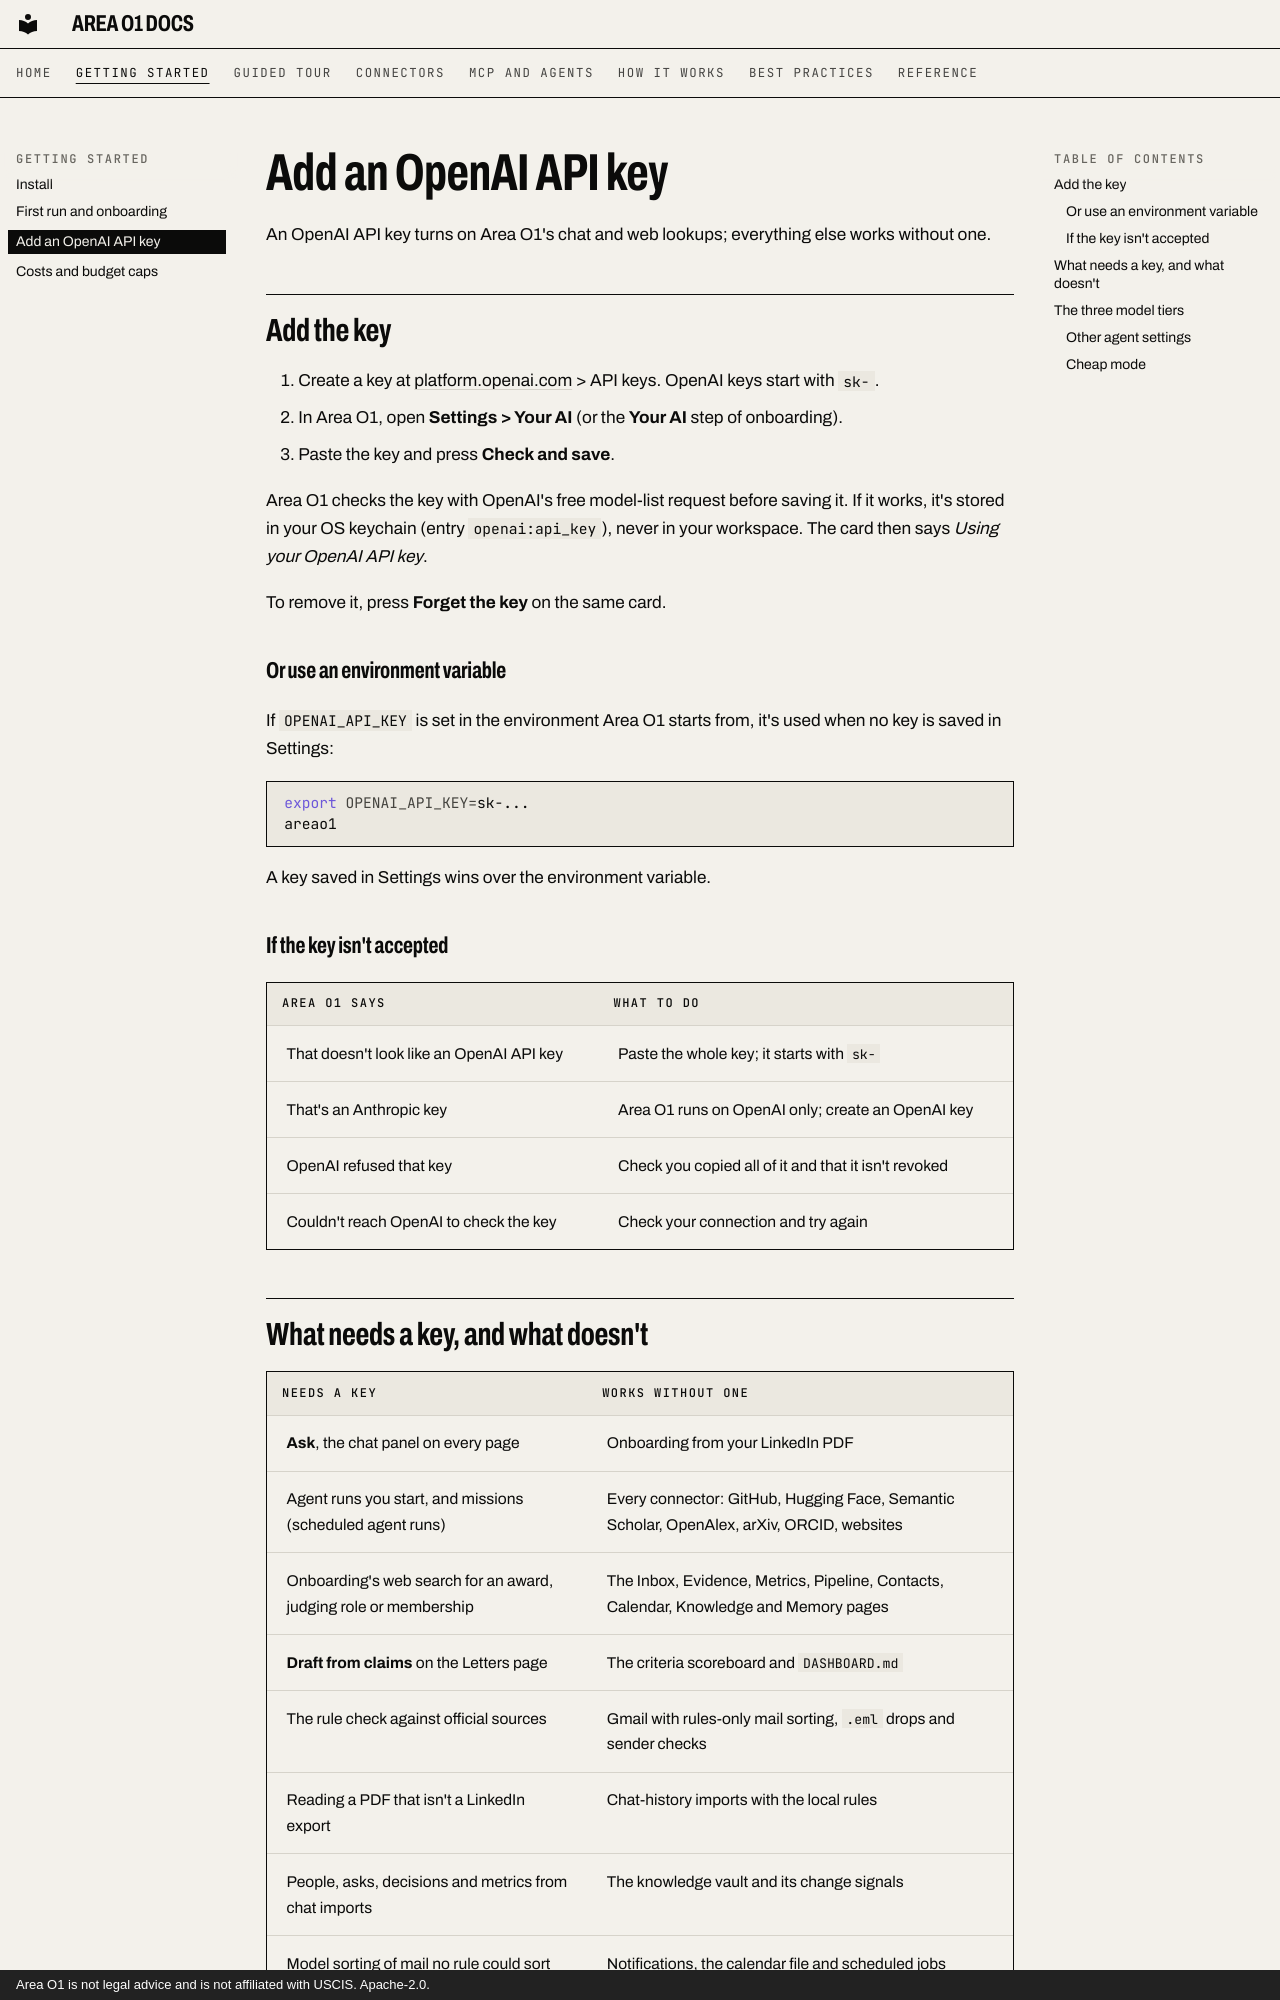

repository: ris3abh/Lighthouse · page: getting-started/openai-key/index.html · generator: mkdocs · copyright: Area O1 is not legal advice and is not affiliated with USCIS. Apache-2.0.

# Add an OpenAI API key

An OpenAI API key turns on Area O1's chat and web lookups; everything else works without one.

## Add the key

1. Create a key at [platform.openai.com](https://platform.openai.com) > API keys. OpenAI keys start with `sk-`.
2. In Area O1, open **Settings > Your AI** (or the **Your AI** step of onboarding).
3. Paste the key and press **Check and save**.

Area O1 checks the key with OpenAI's free model-list request before saving it. If it works, it's stored in your
OS keychain (entry `openai:api_key`), never in your workspace. The card then says *Using your OpenAI API key*.

To remove it, press **Forget the key** on the same card.

### Or use an environment variable

If `OPENAI_API_KEY` is set in the environment Area O1 starts from, it's used when no key is saved in Settings:

```sh
export OPENAI_API_KEY=sk-...
areao1
```

A key saved in Settings wins over the environment variable.

### If the key isn't accepted

| Area O1 says | What to do |
|---|---|
| That doesn't look like an OpenAI API key | Paste the whole key; it starts with `sk-` |
| That's an Anthropic key | Area O1 runs on OpenAI only; create an OpenAI key |
| OpenAI refused that key | Check you copied all of it and that it isn't revoked |
| Couldn't reach OpenAI to check the key | Check your connection and try again |
